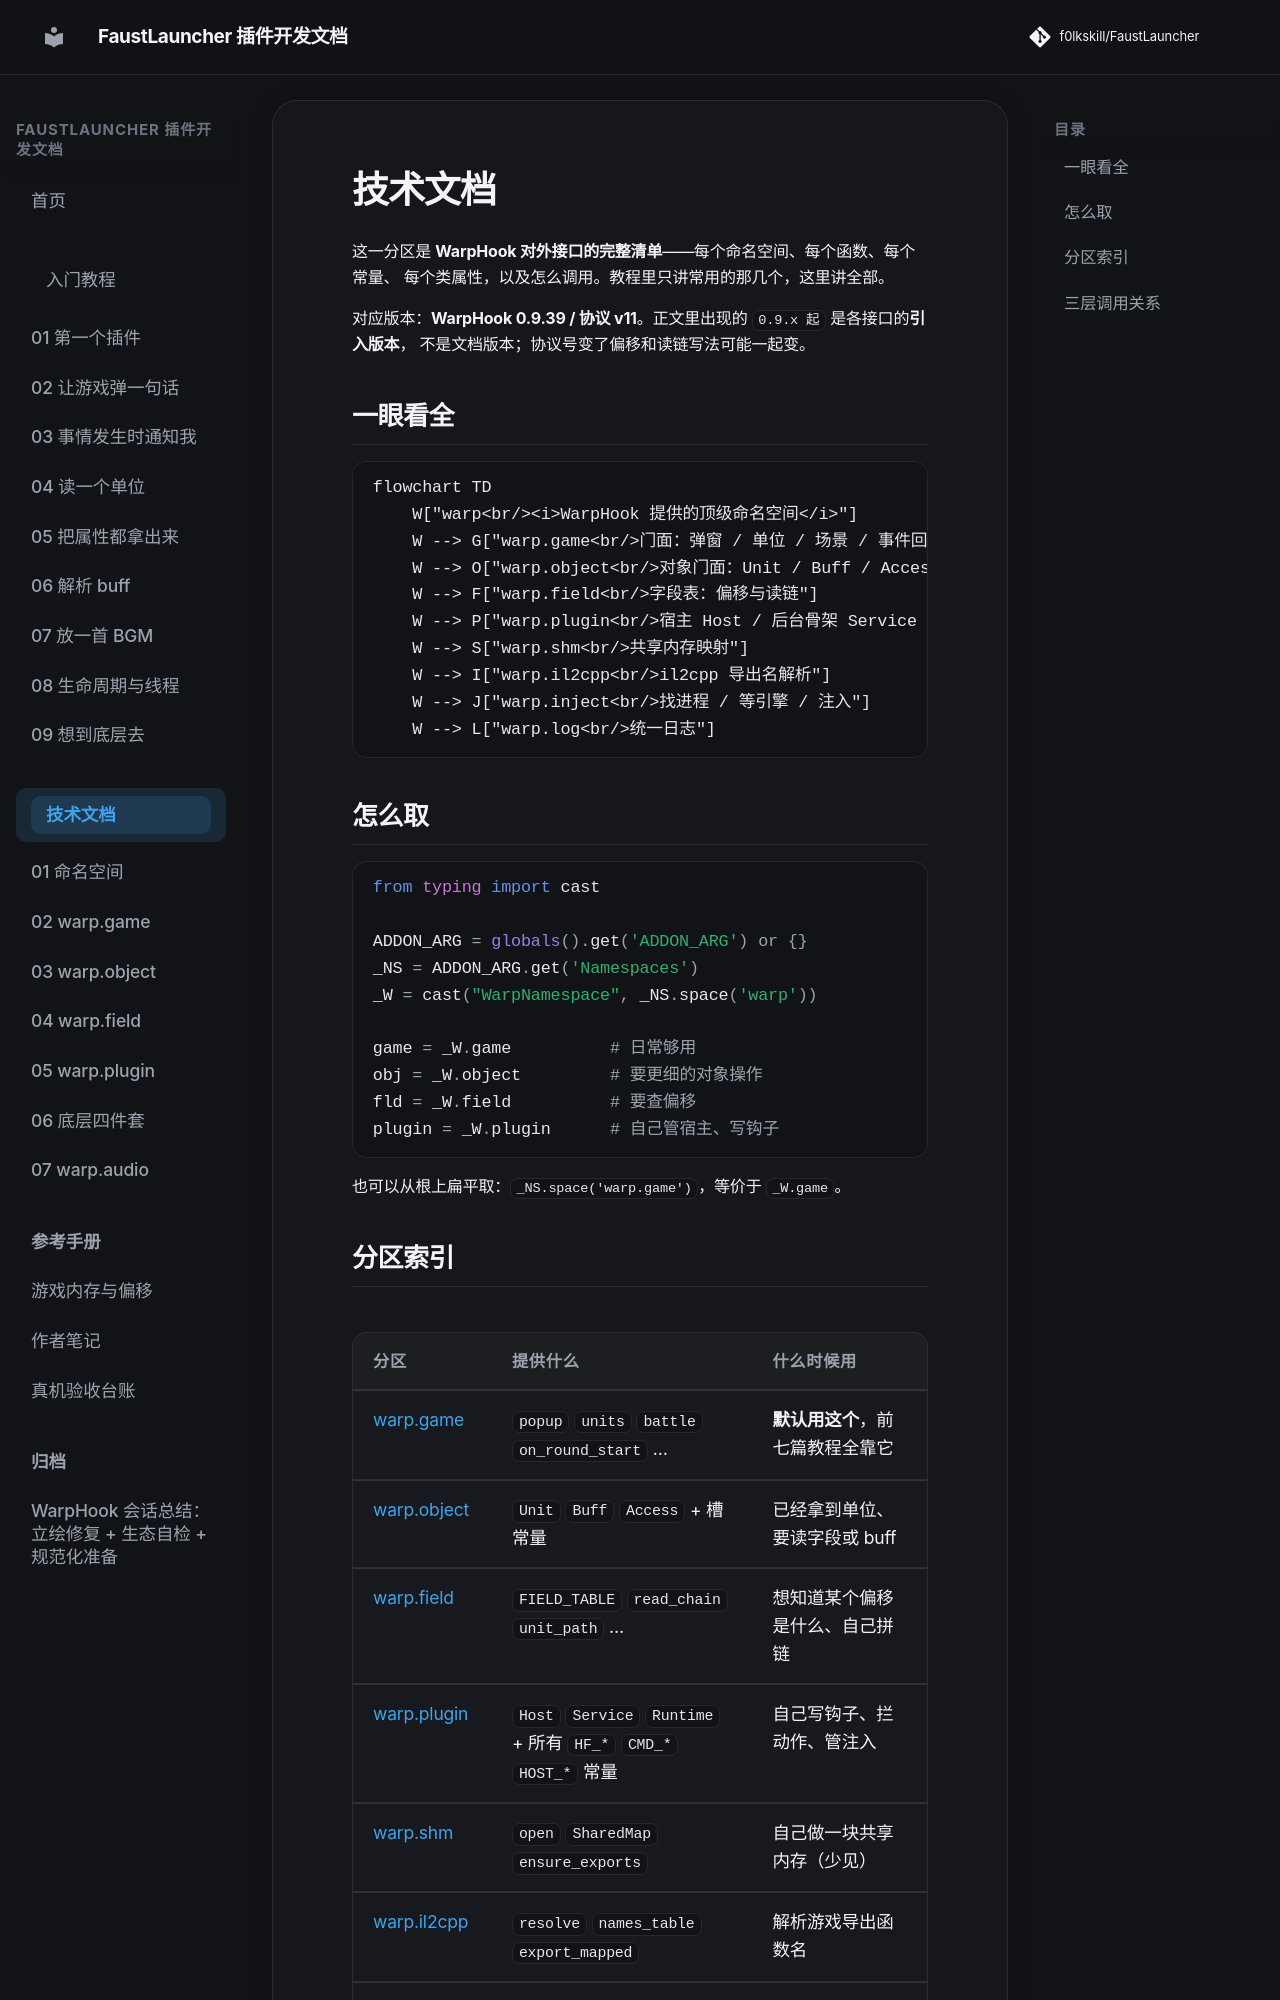

repository: f0lkskill/FaustLauncher · page: technical/index.html · generator: mkdocs

# 技术文档

这一分区是 **WarpHook 对外接口的完整清单**——每个命名空间、每个函数、每个常量、
每个类属性，以及怎么调用。教程里只讲常用的那几个，这里讲全部。

对应版本：**WarpHook 0.9.39 / 协议 v11**。正文里出现的 `0.9.x 起` 是各接口的**引入版本**，
不是文档版本；协议号变了偏移和读链写法可能一起变。

## 一眼看全

```mermaid
flowchart TD
    W["warp<br/><i>WarpHook 提供的顶级命名空间</i>"]
    W --> G["warp.game<br/>门面：弹窗 / 单位 / 场景 / 事件回调"]
    W --> O["warp.object<br/>对象门面：Unit / Buff / Access"]
    W --> F["warp.field<br/>字段表：偏移与读链"]
    W --> P["warp.plugin<br/>宿主 Host / 后台骨架 Service / 全部常量"]
    W --> S["warp.shm<br/>共享内存映射"]
    W --> I["warp.il2cpp<br/>il2cpp 导出名解析"]
    W --> J["warp.inject<br/>找进程 / 等引擎 / 注入"]
    W --> L["warp.log<br/>统一日志"]
```

## 怎么取

```python
from typing import cast

ADDON_ARG = globals().get('ADDON_ARG') or {}
_NS = ADDON_ARG.get('Namespaces')
_W = cast("WarpNamespace", _NS.space('warp'))

game = _W.game          # 日常够用
obj = _W.object         # 要更细的对象操作
fld = _W.field          # 要查偏移
plugin = _W.plugin      # 自己管宿主、写钩子
```

也可以从根上扁平取：`_NS.space('warp.game')`，等价于 `_W.game`。
